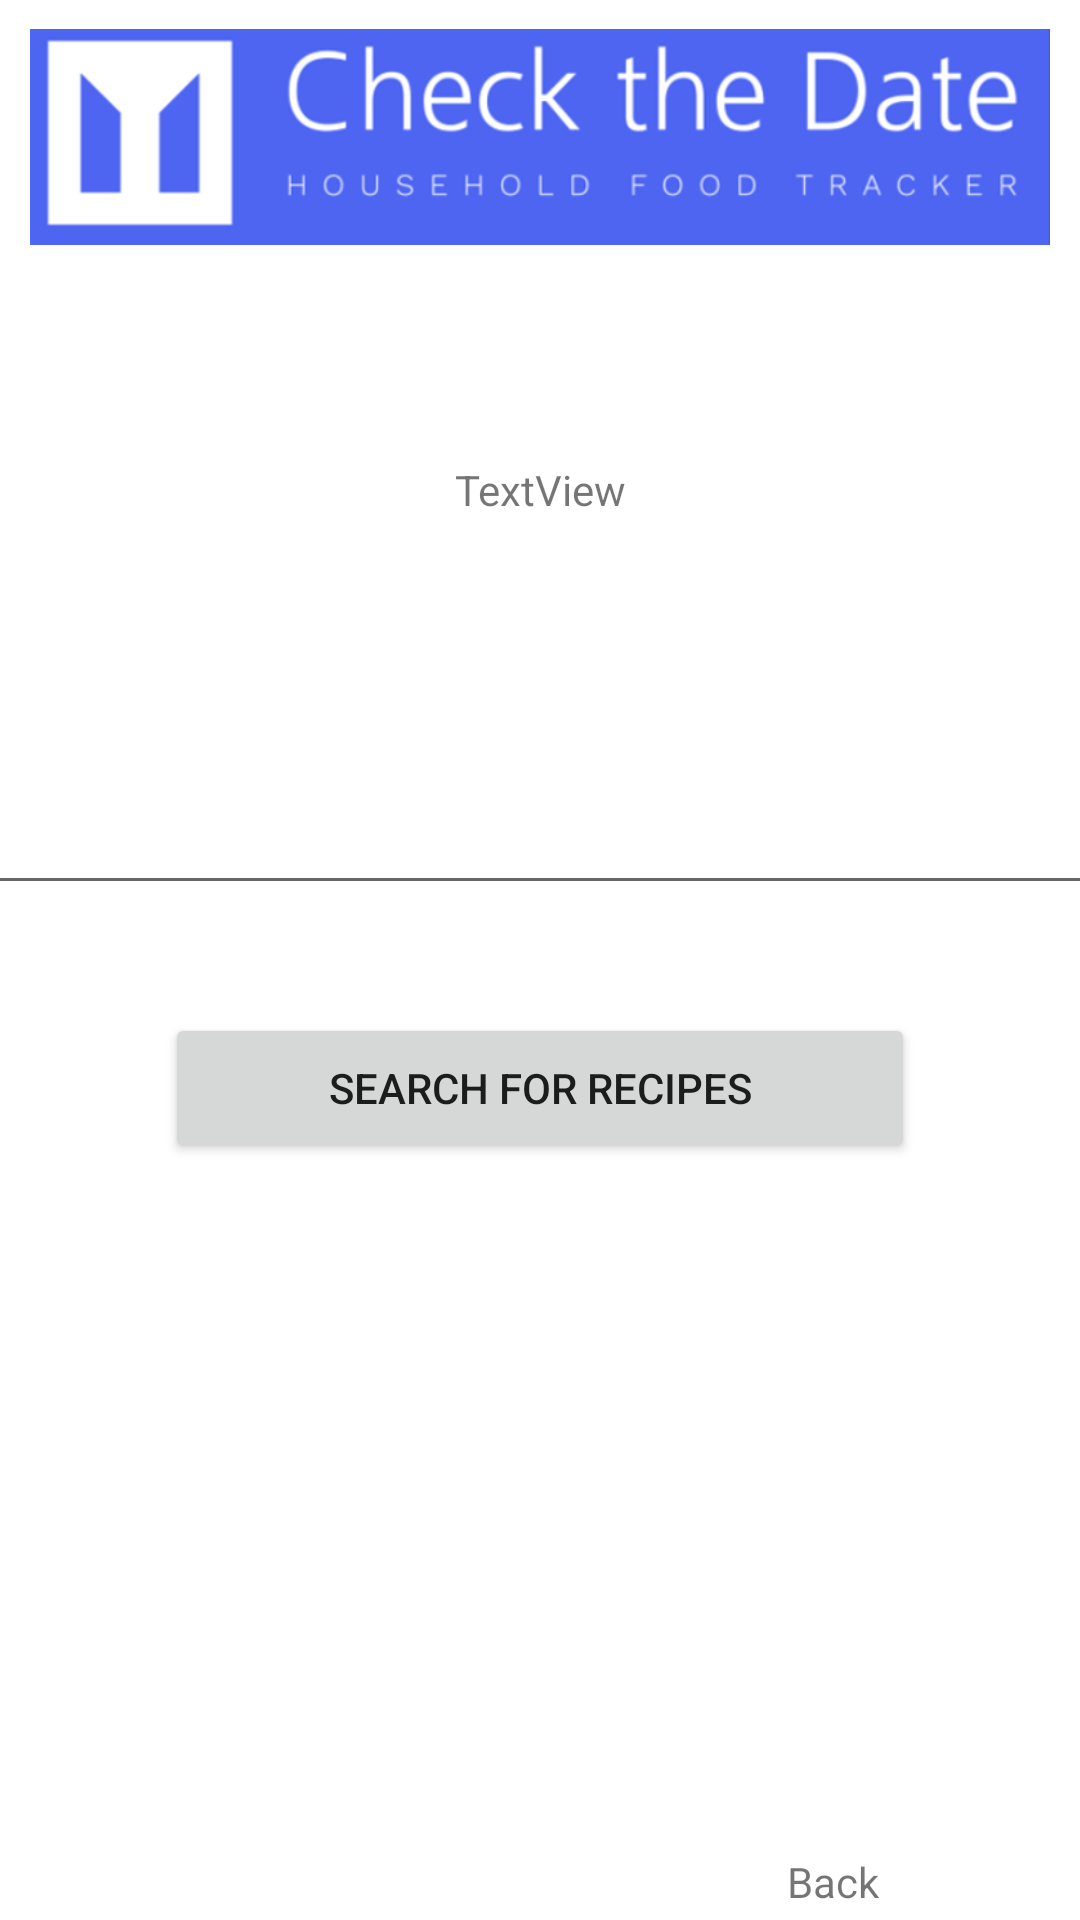

Layout XML and referenced resources for this Android screen:
<!-- AndroidManifest.xml: application theme Theme.CheckTheDate -->
<!-- res/layout/activity_recipe_search.xml -->
<?xml version="1.0" encoding="utf-8"?>
<androidx.constraintlayout.widget.ConstraintLayout xmlns:android="http://schemas.android.com/apk/res/android"
    xmlns:app="http://schemas.android.com/apk/res-auto"
    xmlns:tools="http://schemas.android.com/tools"
    android:id="@+id/linearLayout3"
    android:layout_width="match_parent"
    android:layout_height="match_parent"
    android:gravity="center"
    tools:context=".MainActivity">

    <EditText
        android:id="@+id/editTextRecipe"
        android:layout_width="390dp"
        android:layout_height="50dp"
        android:layout_marginStart="9dp"
        android:layout_marginEnd="9dp"
        android:layout_marginBottom="36dp"
        app:layout_constraintBottom_toTopOf="@+id/btnSearch"
        app:layout_constraintEnd_toEndOf="parent"
        app:layout_constraintStart_toStartOf="parent"
        app:layout_constraintTop_toBottomOf="@+id/textViewRecipes" />

    <Button
        android:id="@+id/btnSearch"
        android:layout_width="250dp"
        android:layout_height="50dp"
        android:layout_marginStart="33dp"
        android:layout_marginEnd="33dp"
        android:layout_marginBottom="230dp"
        android:text="@string/btn_search_recipes"
        app:layout_constraintBottom_toTopOf="@+id/textViewRecipesBack"
        app:layout_constraintEnd_toEndOf="parent"
        app:layout_constraintStart_toStartOf="parent"
        app:layout_constraintTop_toBottomOf="@+id/editTextRecipe" />

    <ImageView
        android:id="@+id/imageView2"
        android:layout_width="340dp"
        android:layout_height="130dp"
        android:layout_marginStart="30dp"
        android:layout_marginTop="30dp"
        android:layout_marginEnd="30dp"
        android:layout_marginBottom="43dp"
        android:src="@drawable/check_the_date_logo_alt1"
        app:layout_constraintBottom_toTopOf="@+id/textViewRecipes"
        app:layout_constraintEnd_toEndOf="parent"
        app:layout_constraintStart_toStartOf="parent"
        app:layout_constraintTop_toTopOf="parent" />

    <TextView
        android:id="@+id/textViewRecipes"
        android:layout_width="wrap_content"
        android:layout_height="wrap_content"
        android:layout_marginBottom="79dp"
        android:text="TextView"
        app:layout_constraintBottom_toTopOf="@+id/editTextRecipe"
        app:layout_constraintEnd_toEndOf="parent"
        app:layout_constraintStart_toStartOf="parent"
        app:layout_constraintTop_toBottomOf="@+id/imageView2" />

    <TextView
        android:id="@+id/textViewRecipesBack"
        android:layout_width="wrap_content"
        android:layout_height="wrap_content"
        android:layout_marginEnd="67dp"
        android:layout_marginBottom="53dp"
        android:text="Back"
        app:layout_constraintBottom_toBottomOf="parent"
        app:layout_constraintEnd_toEndOf="parent"
        app:layout_constraintTop_toBottomOf="@+id/btnSearch" />
</androidx.constraintlayout.widget.ConstraintLayout>
<!-- resources referenced by this layout -->
<resources>
  <!-- drawable check_the_date_logo_alt1: png bitmap (drawable, 34679 bytes) -->
  <string name="btn_search_recipes">Search for Recipes</string>
  <style name="Theme.CheckTheDate" parent="Theme.MaterialComponents.DayNight.NoActionBar">
          
          <item name="colorPrimary">@color/blue</item>
          <item name="colorPrimaryVariant">@color/blue</item>
          <item name="colorOnPrimary">@color/white</item>
          
          <item name="colorSecondary">#68afee</item>
          <item name="colorSecondaryVariant">@color/teal_700</item>
          <item name="colorOnSecondary">@color/white</item>
          
          <item name="android:statusBarColor" tools:targetApi="l">?attr/colorPrimaryVariant</item>
          
      </style>
  <color name="blue">#2E60FC</color>
  <color name="white">#FFFFFFFF</color>
  <color name="teal_700">#FF018786</color>
</resources>
